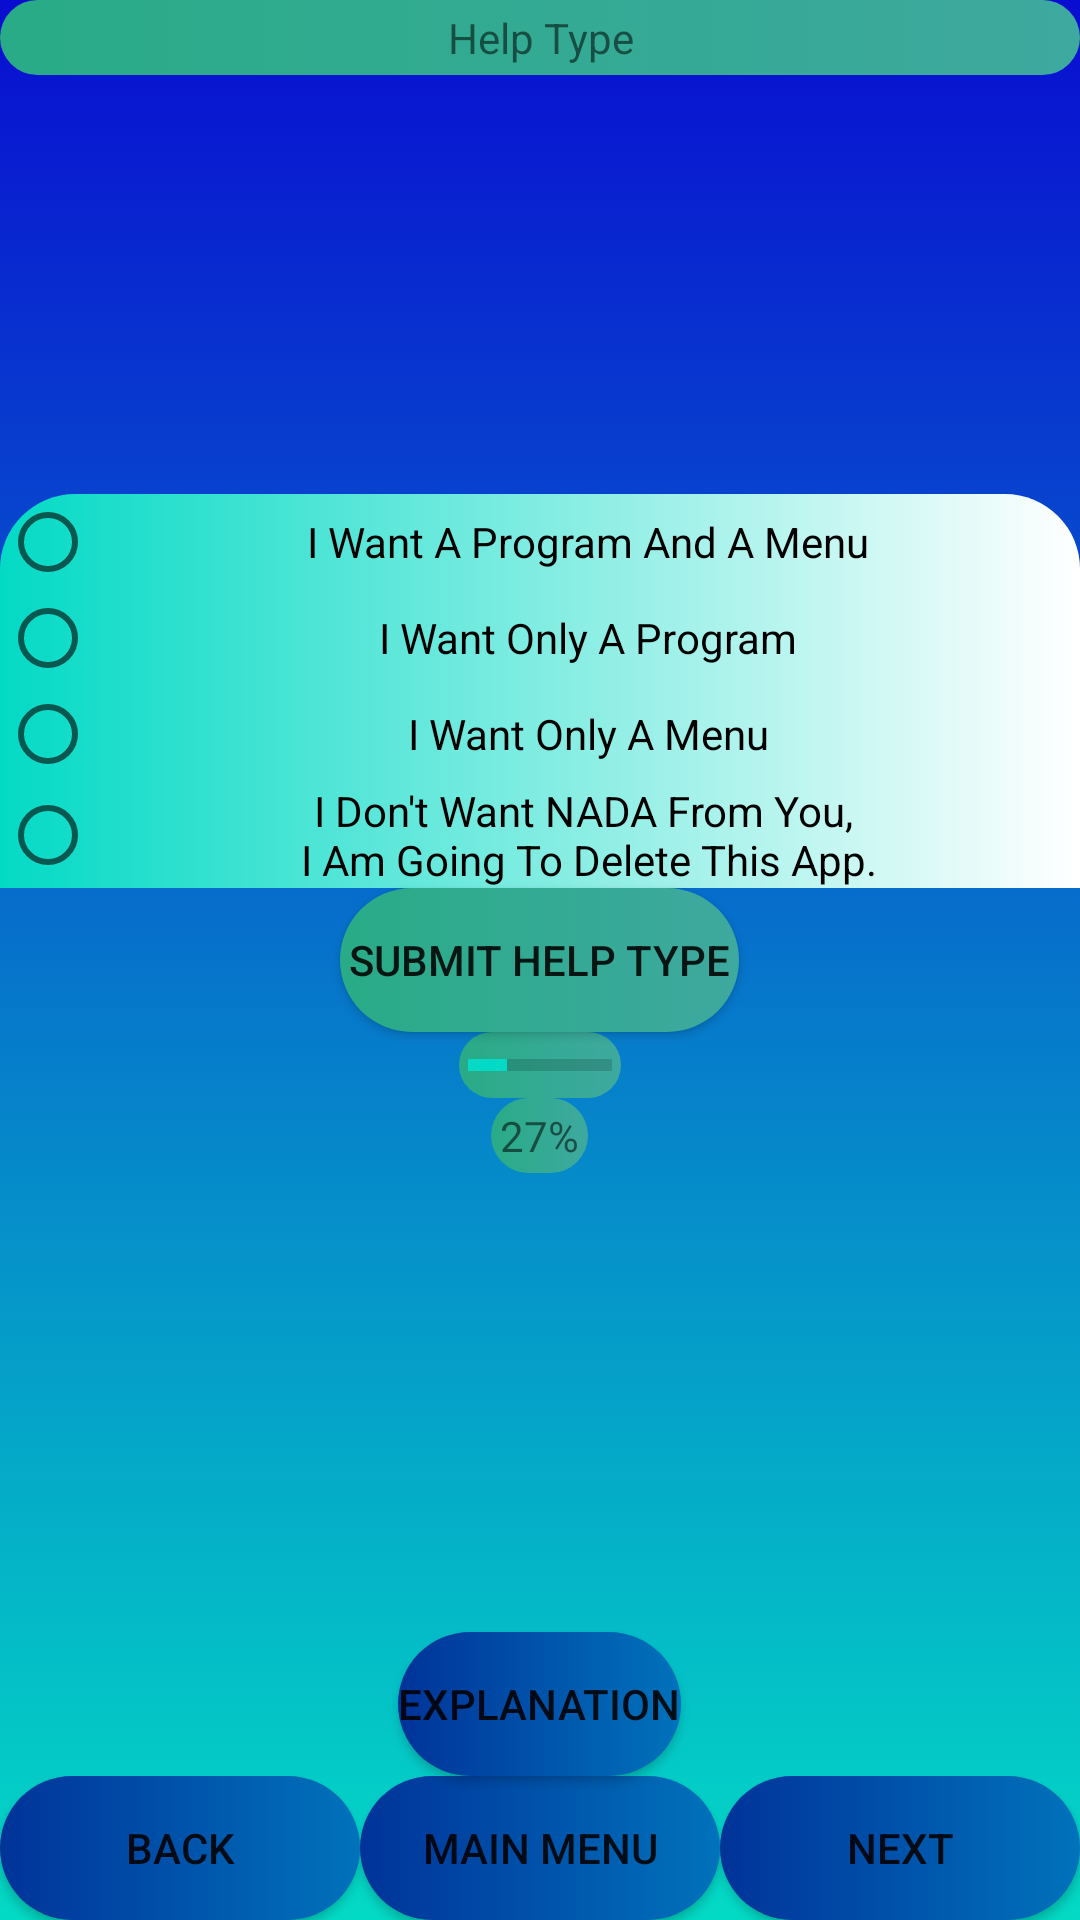

Reconstruct the res/layout file that produces this screen, plus the resources it refers to.
<!-- AndroidManifest.xml: application theme AppTheme -->
<!-- res/layout/activity_q_help.xml -->
<?xml version="1.0" encoding="utf-8"?>
<RelativeLayout xmlns:android="http://schemas.android.com/apk/res/android"
    xmlns:app="http://schemas.android.com/apk/res-auto"
    xmlns:tools="http://schemas.android.com/tools"
    android:layout_width="match_parent"
    android:layout_height="match_parent"
    tools:context=".Help">

    <include
        android:id="@+id/bottombar"
        layout="@layout/question_defualt"
        android:layout_width="fill_parent"
        android:layout_height="wrap_content"
        android:layout_alignParentTop="true" />

    <TextView
        android:id="@+id/QuestionNew4"
        android:layout_width="match_parent"
        android:padding="3dp"
        android:background="@drawable/bright_color_text_for_dark_background"
        android:layout_height="wrap_content"
        android:gravity="center"
        android:layout_centerHorizontal="true"
        android:text="@string/QuestionNew4" />

    <RadioGroup

        android:id="@+id/radioGroup"
        android:layout_width="match_parent"
        android:layout_height="wrap_content"
        android:layout_weight="1"
        android:gravity="left"
        android:layout_centerHorizontal="true"
        android:layout_above="@+id/Help_button"
        android:background="@drawable/login_background"
        android:orientation="vertical">

        <RadioButton
            android:id="@+id/ProgramAndMenu"
            android:layout_width="match_parent"
            android:layout_height="wrap_content"
            android:layout_weight="1"
            android:gravity="center"
            android:text="@string/ProgramAndMenu" />

        <RadioButton
            android:id="@+id/ProgramOnly"
            android:layout_width="match_parent"
            android:layout_height="wrap_content"
            android:layout_weight="1"
            android:gravity="center"
            android:text="@string/ProgramOnly" />

        <RadioButton
            android:id="@+id/MenuOnly"
            android:layout_width="match_parent"
            android:layout_height="wrap_content"
            android:layout_weight="1"
            android:gravity="center"
            android:text="@string/MenuOnly" />

        <RadioButton
            android:id="@+id/Nothing"
            android:layout_width="match_parent"
            android:layout_height="wrap_content"
            android:layout_weight="1"
            android:gravity="center"
            android:text="@string/Nothing" />




    </RadioGroup>

    <Button
        android:id="@+id/Help_button"
        android:layout_width="wrap_content"
        android:layout_height="wrap_content"
        android:padding="3dp"
        android:background="@drawable/bright_color_text_for_dark_background"
        android:layout_centerHorizontal="true"
        android:layout_centerVertical="true"
        android:text="@string/Help_button" />

    <ProgressBar
        style="?android:attr/progressBarStyleHorizontal"
        android:layout_width="wrap_content"
        android:layout_height="wrap_content"
        android:layout_below= "@+id/Help_button"
        android:padding="3dp"
        android:background="@drawable/bright_color_text_for_dark_background"
        android:layout_centerHorizontal="true"
        android:progress="27"
        android:id="@+id/Help_ProgressBar"
        />

    <TextView
        android:id="@+id/ProgressPercentage"
        android:layout_width="wrap_content"
        android:layout_height="wrap_content"
        android:layout_centerHorizontal="true"
        android:padding="3dp"
        android:background="@drawable/bright_color_text_for_dark_background"
        android:layout_below= "@+id/Help_ProgressBar"
        android:gravity="center"
        android:text="@string/ProgressBarPercentage_Help"
        />

</RelativeLayout>
<!-- res/layout/question_defualt.xml (included above) -->
<?xml version="1.0" encoding="utf-8"?>
<RelativeLayout xmlns:android="http://schemas.android.com/apk/res/android"
    xmlns:app="http://schemas.android.com/apk/res-auto"
    xmlns:tools="http://schemas.android.com/tools"
    android:layout_width="match_parent"
    android:layout_height="match_parent"
    android:background="@drawable/defualt_question_background"
    >






    <LinearLayout
        android:layout_width="match_parent"
        android:layout_height="wrap_content"
        android:layout_alignParentBottom="true"
        android:id="@+id/MenuDefaultLayout"
        android:orientation="horizontal">

        <Button
            android:id="@+id/Back1"
            android:layout_width="match_parent"
            android:layout_height="match_parent"
            android:background="@drawable/main_menu_button"
            android:layout_weight="1"
            android:gravity="center"
            android:text="@string/Back1"
             />

        <Button
            android:id="@+id/Main_Menu"
            android:layout_width="match_parent"
            android:layout_height="match_parent"
            android:layout_weight="1"
            android:background="@drawable/main_menu_button"
            android:gravity="center"
            android:text="@string/Main_Menu"
             />

        <Button
            android:id="@+id/Next1"
            android:layout_width="match_parent"
            android:layout_height="match_parent"
            android:layout_weight="1"
            android:background="@drawable/main_menu_button"
            android:gravity="center"
            android:text="@string/Next1"
            />


    </LinearLayout>









    <Button
        android:id="@+id/Explanation"
        android:background="@drawable/main_menu_button"
        android:layout_width="wrap_content"
        android:layout_height="wrap_content"
        android:layout_above="@+id/MenuDefaultLayout"
        android:text="@string/Explanation_button"
        android:layout_centerHorizontal="true"
       />

</RelativeLayout>
<!-- resources referenced by this layout -->
<resources>
  <!-- drawable bright_color_text_for_dark_background (drawable) -->
  <?xml version="1.0" encoding="utf-8"?>
  <selector xmlns:android="http://schemas.android.com/apk/res/android">
      <item>
          <shape>
              <gradient
                  android:startColor="@color/light_sea_green"
                  android:endColor="@color/jungle_green"
  
                  android:angle="180"
                  />
  
              <corners
  
                  android:radius="100dp"
                  />
  
  
  
          </shape>
  
      </item>
  </selector>
  <!-- drawable defualt_question_background (drawable) -->
  <?xml version="1.0" encoding="utf-8"?>
  <selector xmlns:android="http://schemas.android.com/apk/res/android">
      <item>
          <shape>
              <gradient
                  android:startColor="@color/blue"
                  android:endColor="@color/colorAccent"
                  android:angle="270"
                  />
          </shape>
      </item>
  </selector>
  <!-- drawable login_background (drawable) -->
  <?xml version="1.0" encoding="utf-8"?>
  <selector xmlns:android="http://schemas.android.com/apk/res/android">
  <item>
      <shape>
          <gradient
              android:startColor="#03DAC5"
              android:endColor="#fff"
              android:angle="0"
              />
          <corners
              android:topRightRadius="25dp"
              android:topLeftRadius="25dp"
              />
      </shape>
  </item>
  </selector>
  <!-- drawable main_menu_button (drawable) -->
  <?xml version="1.0" encoding="utf-8"?>
  <selector xmlns:android="http://schemas.android.com/apk/res/android">
      <item>
          <shape>
              <gradient
                  android:startColor="@color/french_blue"
                  android:endColor="@color/dark_powder_blue"
  
                  android:angle="180"
                  />
  
              <corners
  
                  android:radius="100dp"
                  />
  
  
  
          </shape>
  
      </item>
  </selector>
  <string name="Back1">Back</string>
  <string name="Explanation_button"> Explanation</string>
  <string name="Help_button"> Submit Help Type</string>
  <string name="Main_Menu">Main Menu</string>
  <string name="MenuOnly">I Want Only A Menu</string>
  <string name="Next1">Next</string>
  <string name="Nothing">I Don\'t Want NADA From You, \nI Am Going To Delete This App.</string>
  <string name="ProgramAndMenu">I Want A Program And A Menu</string>
  <string name="ProgramOnly">I Want Only A Program</string>
  <string name="ProgressBarPercentage_Help">27%</string>
  <string name="QuestionNew4">Help Type</string>
  <style name="AppTheme" parent="Theme.AppCompat.Light.DarkActionBar">
          
          <item name="colorPrimary">@color/colorPrimary</item>
          <item name="colorPrimaryDark">@color/colorPrimaryDark</item>
          <item name="colorAccent">@color/colorAccent</item>
      </style>
  <color name="light_sea_green">#3EA99F</color>
  <color name="jungle_green">#29AB87</color>
  <color name="blue">#090DD1</color>
  <color name="colorAccent">#03DAC5</color>
  <color name="french_blue">#0072BB</color>
  <color name="dark_powder_blue">#003399</color>
  <color name="colorPrimary">#6200EE</color>
  <color name="colorPrimaryDark">#3700B3</color>
</resources>
